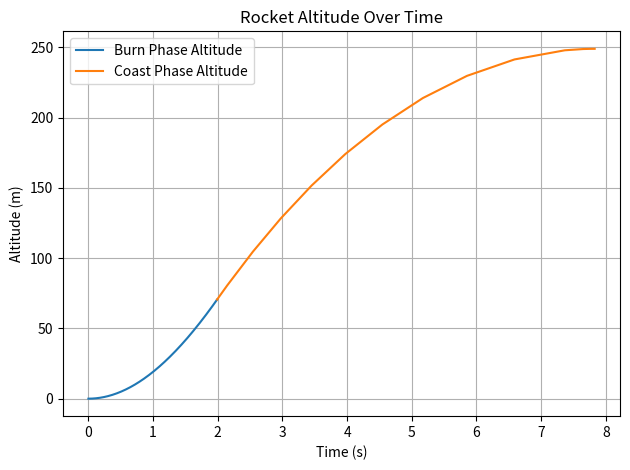

Generate this figure with matplotlib:
import numpy as np
from scipy.integrate import solve_ivp
import matplotlib.pyplot as plt

# Constants
GRAVITY = 9.806650
RHO0 = 1.225  # kg/m³ at sea level
PI = np.pi

class Phase2RocketSimulator:
    def __init__(self, md, mp, D, burn_time, thrust_func, dt=0.01):
        self.md = md                          # Dead mass (kg)
        self.mp = mp                          # Propellant mass (kg)
        self.D = D                            # Diameter (m)
        self.A = PI * (D ** 2) / 4            # Cross-sectional area (m²)
        self.burn_time = burn_time            # Burn duration (s)
        self.F = thrust_func                  # Thrust function F(t)
        self.dt = dt                          # Time step for evaluation

    def g(self, z):
        return GRAVITY - 0.000030 * z         # Gravity as a function of altitude

    def rho(self, z):
        return RHO0 * np.exp(-z / 8500)       # Atmospheric density

    def Cd(self, z):
        return 0.75 + 0.01 * (z / 1000)        # Drag coefficient

    def mass(self, t):
        if t <= self.burn_time:
            return self.md + self.mp * (1 - t / self.burn_time)
        return self.md

    def acceleration(self, t, y):
        z, v = y
        m = self.mass(t)
        F = self.F(t) if t <= self.burn_time else 0.0
        Cd = self.Cd(z)
        rho = self.rho(z)
        g = self.g(z)
        drag = 0.5 * Cd * rho * self.A * v ** 2 / m
        drag *= np.sign(v)
        return [v, (F / m) - g - drag]

    def simulate(self):
        y0 = [0, 0]  # Initial conditions: [altitude, velocity]

        # --- Burn Phase ---
        sol_burn = solve_ivp(
            self.acceleration,
            [0, self.burn_time],
            y0,
            t_eval=np.arange(0, self.burn_time, self.dt),
            rtol=1e-8,
            atol=1e-8
        )

        z_burn, v_burn = sol_burn.y[0][-1], sol_burn.y[1][-1]
        t_burnout = sol_burn.t[-1]

        # --- Coast Phase ---
        def stop_at_apogee(t, y): return y[1]
        stop_at_apogee.terminal = True
        stop_at_apogee.direction = -1

        sol_coast = solve_ivp(
            self.acceleration,
            [t_burnout, t_burnout + 30],
            [z_burn, v_burn],
            events=stop_at_apogee,
            rtol=1e-8,
            atol=1e-8
        )

        z_peak = sol_coast.y[0][-1]
        t_apogee = sol_coast.t[-1]

        return {
            "Burnout Altitude (m)": z_burn,
            "Burnout Velocity (m/s)": v_burn,
            "Time to Burnout (s)": t_burnout,
            "Peak Altitude (m)": z_peak,
            "Time to Apogee (s)": t_apogee,
            "Burn Profile": sol_burn,
            "Coast Profile": sol_coast
        }

# Example thrust function — linearly decreasing thrust
def linear_thrust(t):
    F0 = 50.0  # N
    return F0 * (1 - 0.2 * t) if t <= 2.0 else 0.0

# Example usage
if __name__ == "__main__":
    sim = Phase2RocketSimulator(
        md=0.8,
        mp=0.2,
        D=0.05,
        burn_time=2.0,
        thrust_func=linear_thrust
    )

    results = sim.simulate()

    # Print results
    print("\nPhase 2 Rocket Simulation Results:")
    for key, value in results.items():
        if not isinstance(value, dict):
            print(f"{key}: {value:.6f}" if isinstance(value, float) else f"{key}: {value}")

    # Plot Altitude vs Time
    plt.plot(results['Burn Profile'].t, results['Burn Profile'].y[0], label="Burn Phase Altitude")
    plt.plot(results['Coast Profile'].t, results['Coast Profile'].y[0], label="Coast Phase Altitude")
    plt.xlabel("Time (s)")
    plt.ylabel("Altitude (m)")
    plt.title("Rocket Altitude Over Time")
    plt.legend()
    plt.grid(True)
    plt.tight_layout()
    plt.show()
